Labelled photos from "Dataset", an image-classification folder in the-abood/AI-Powered-Self-Checkout-Systems-in-Retail-Environments. The possible labels are: blue boost, pepsi, purple boost, quavers, red boost, tuna sandwich.

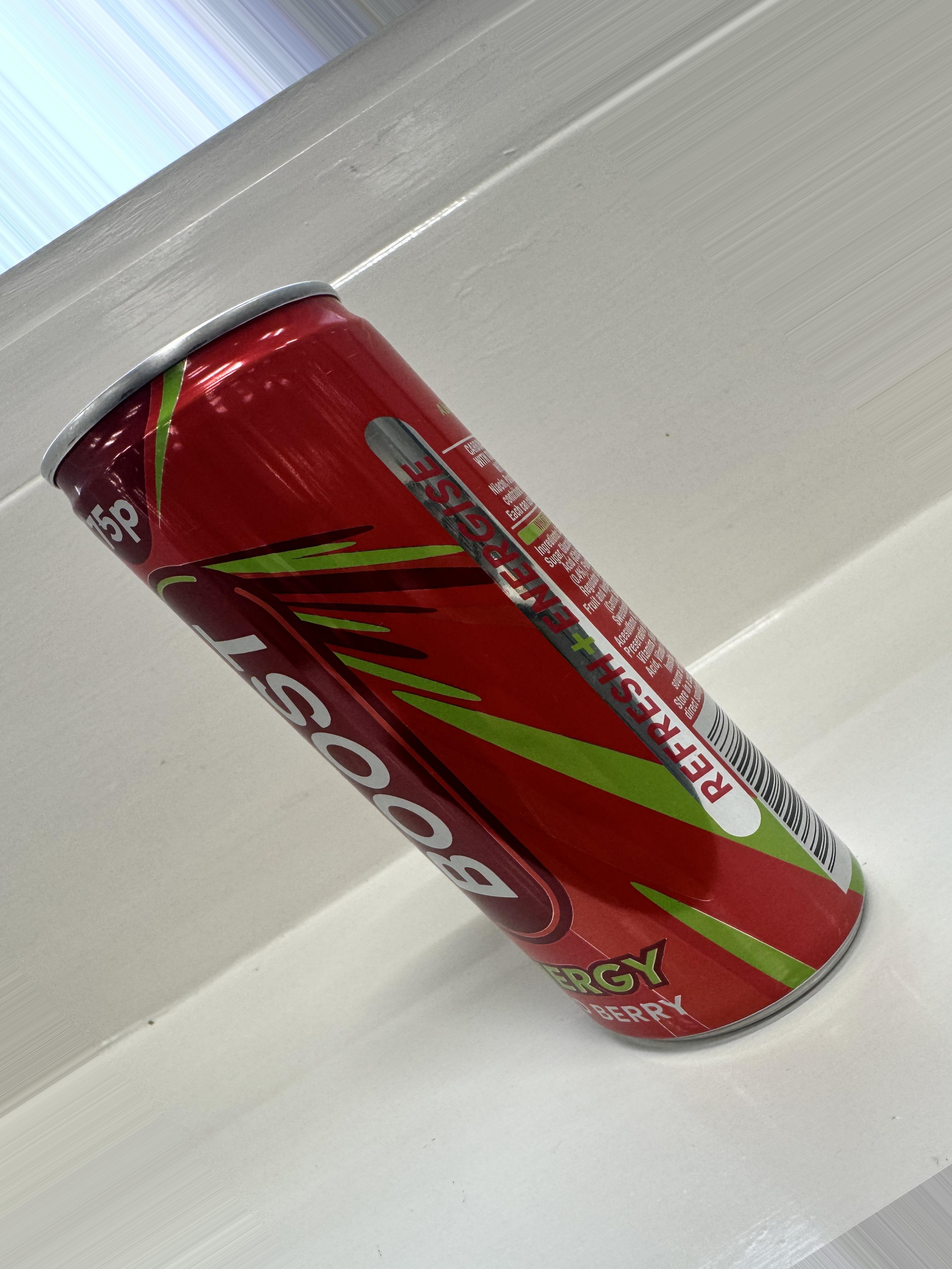
Label: red boost

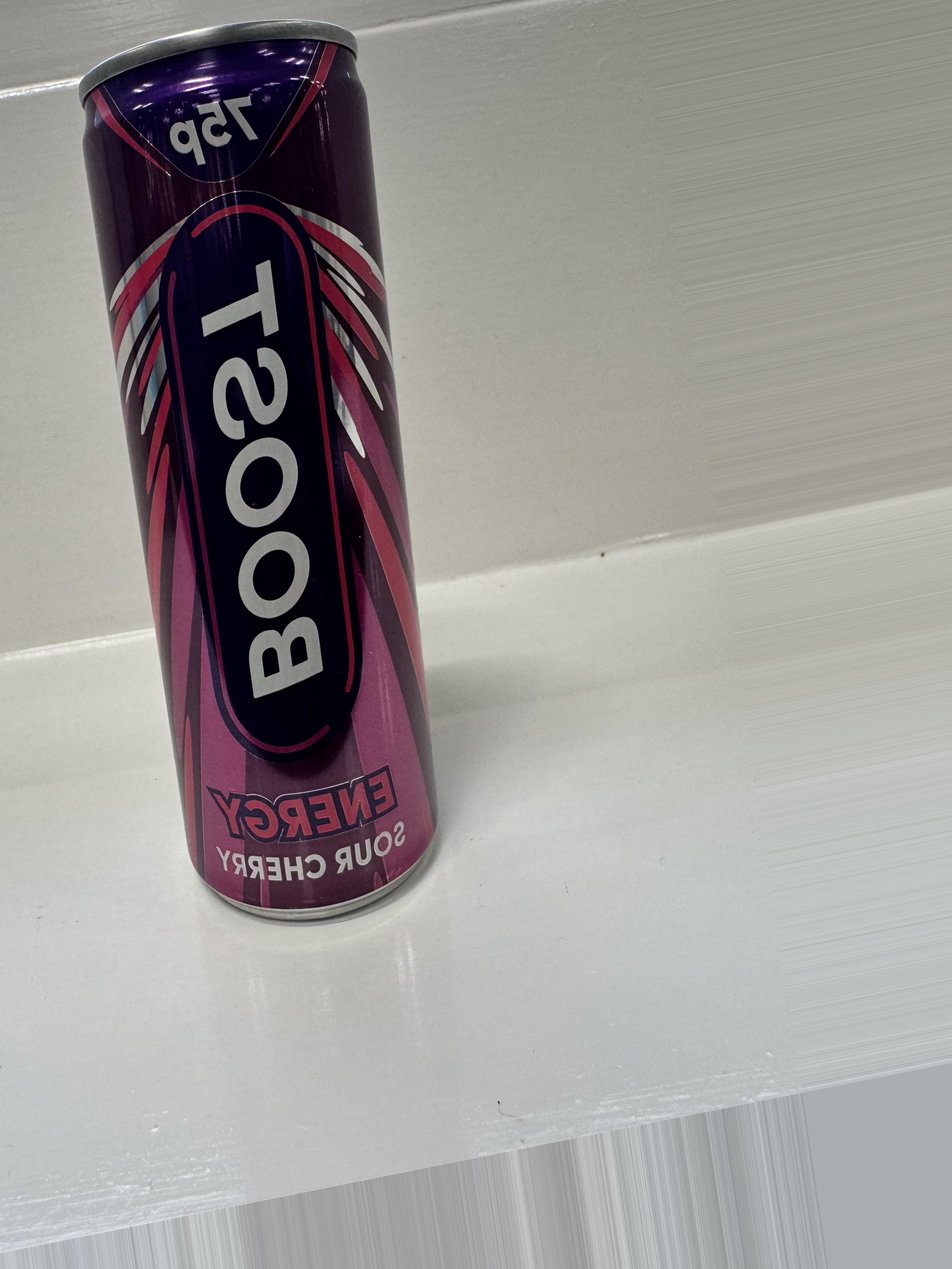
Label: purple boost

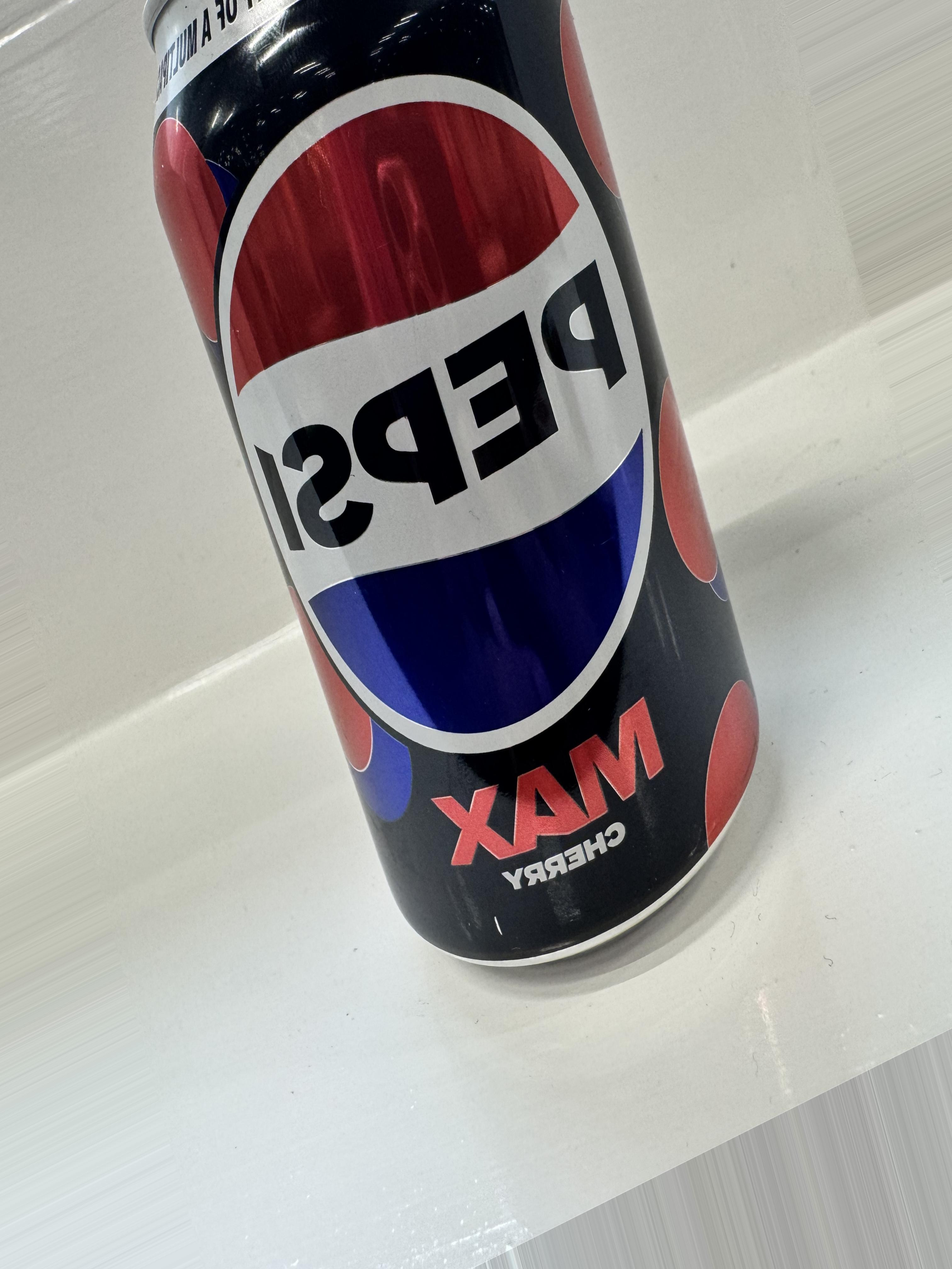
Label: pepsi

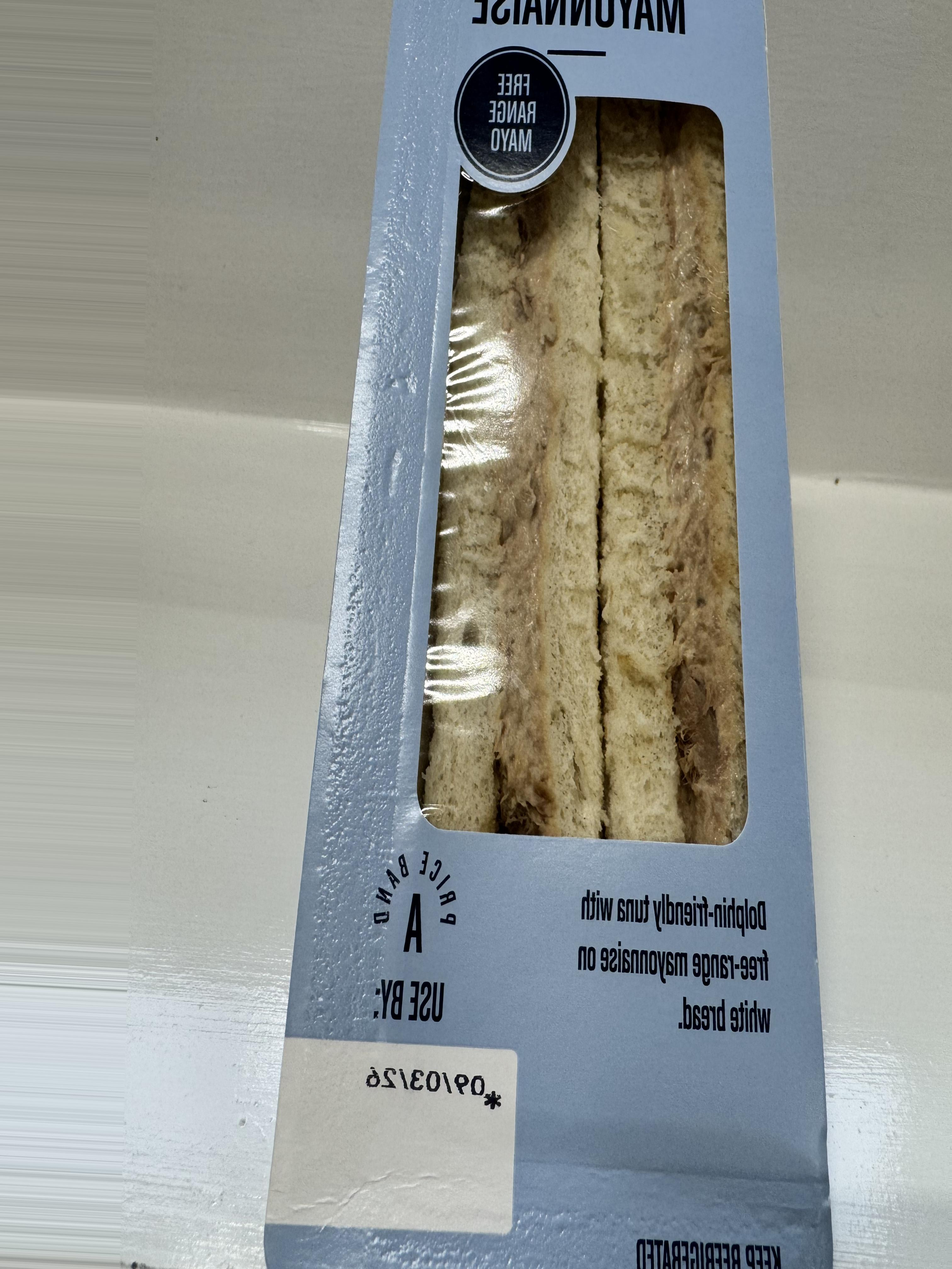
Label: tuna sandwich

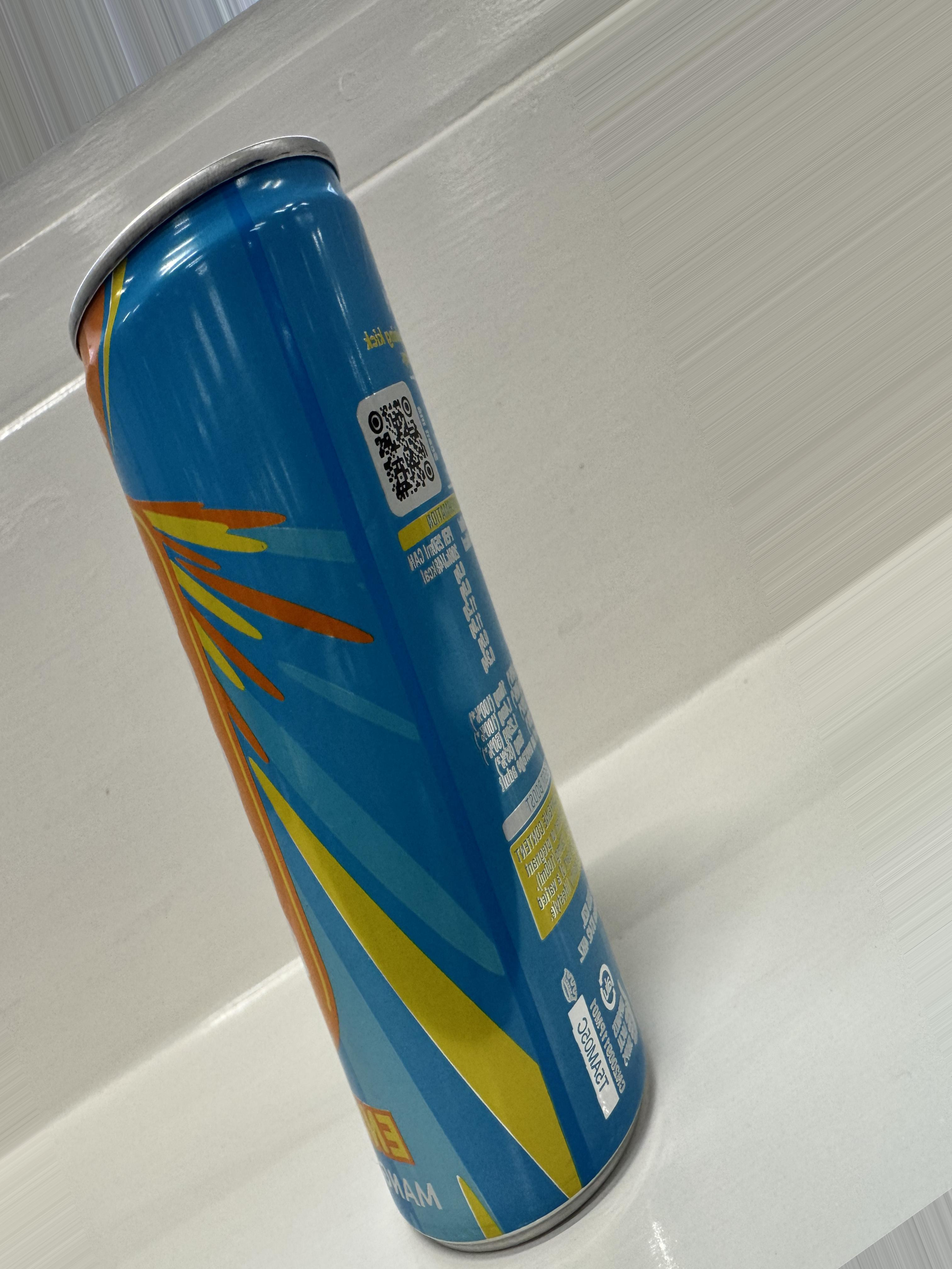
Label: blue boost

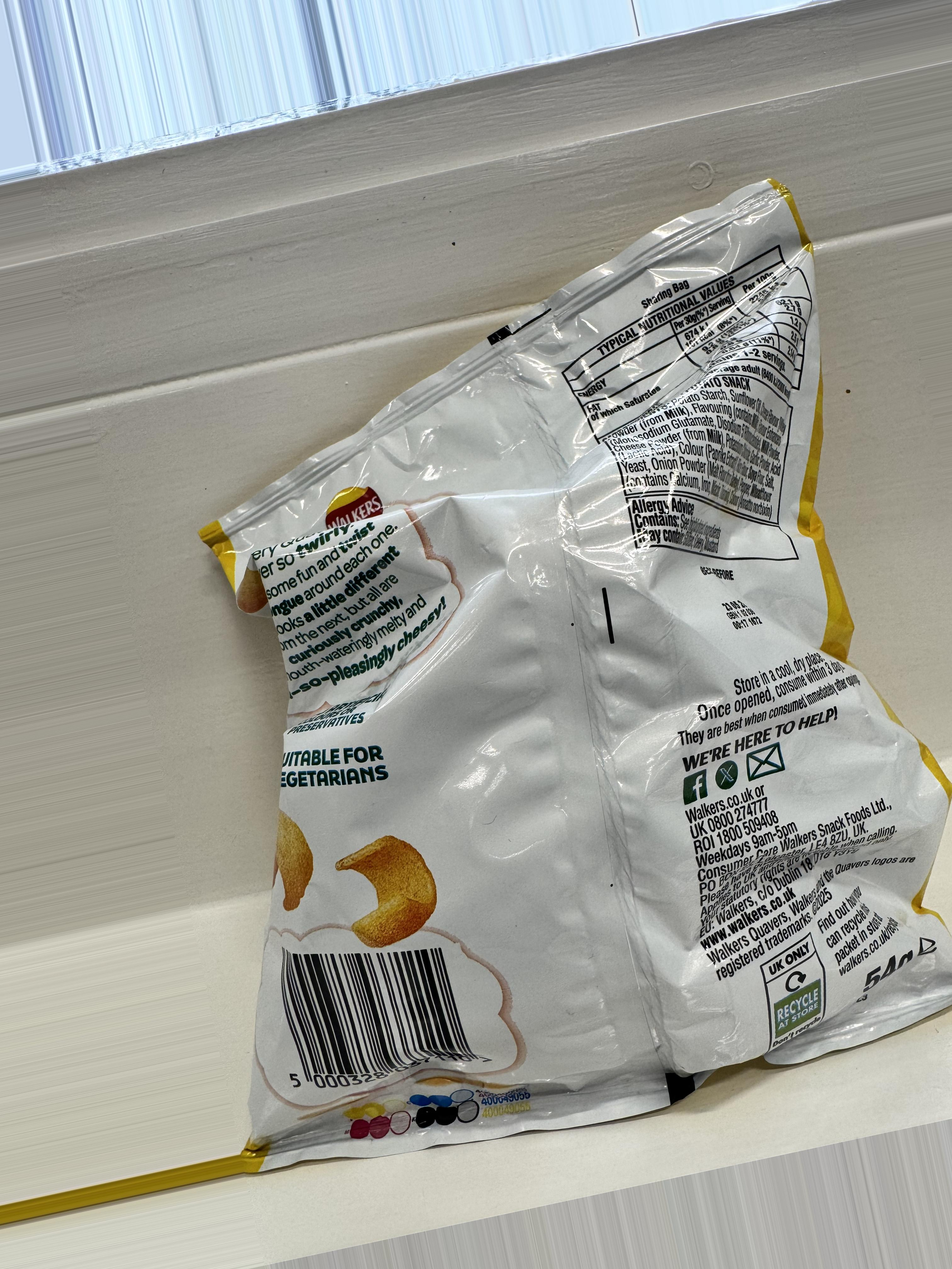
Label: quavers
